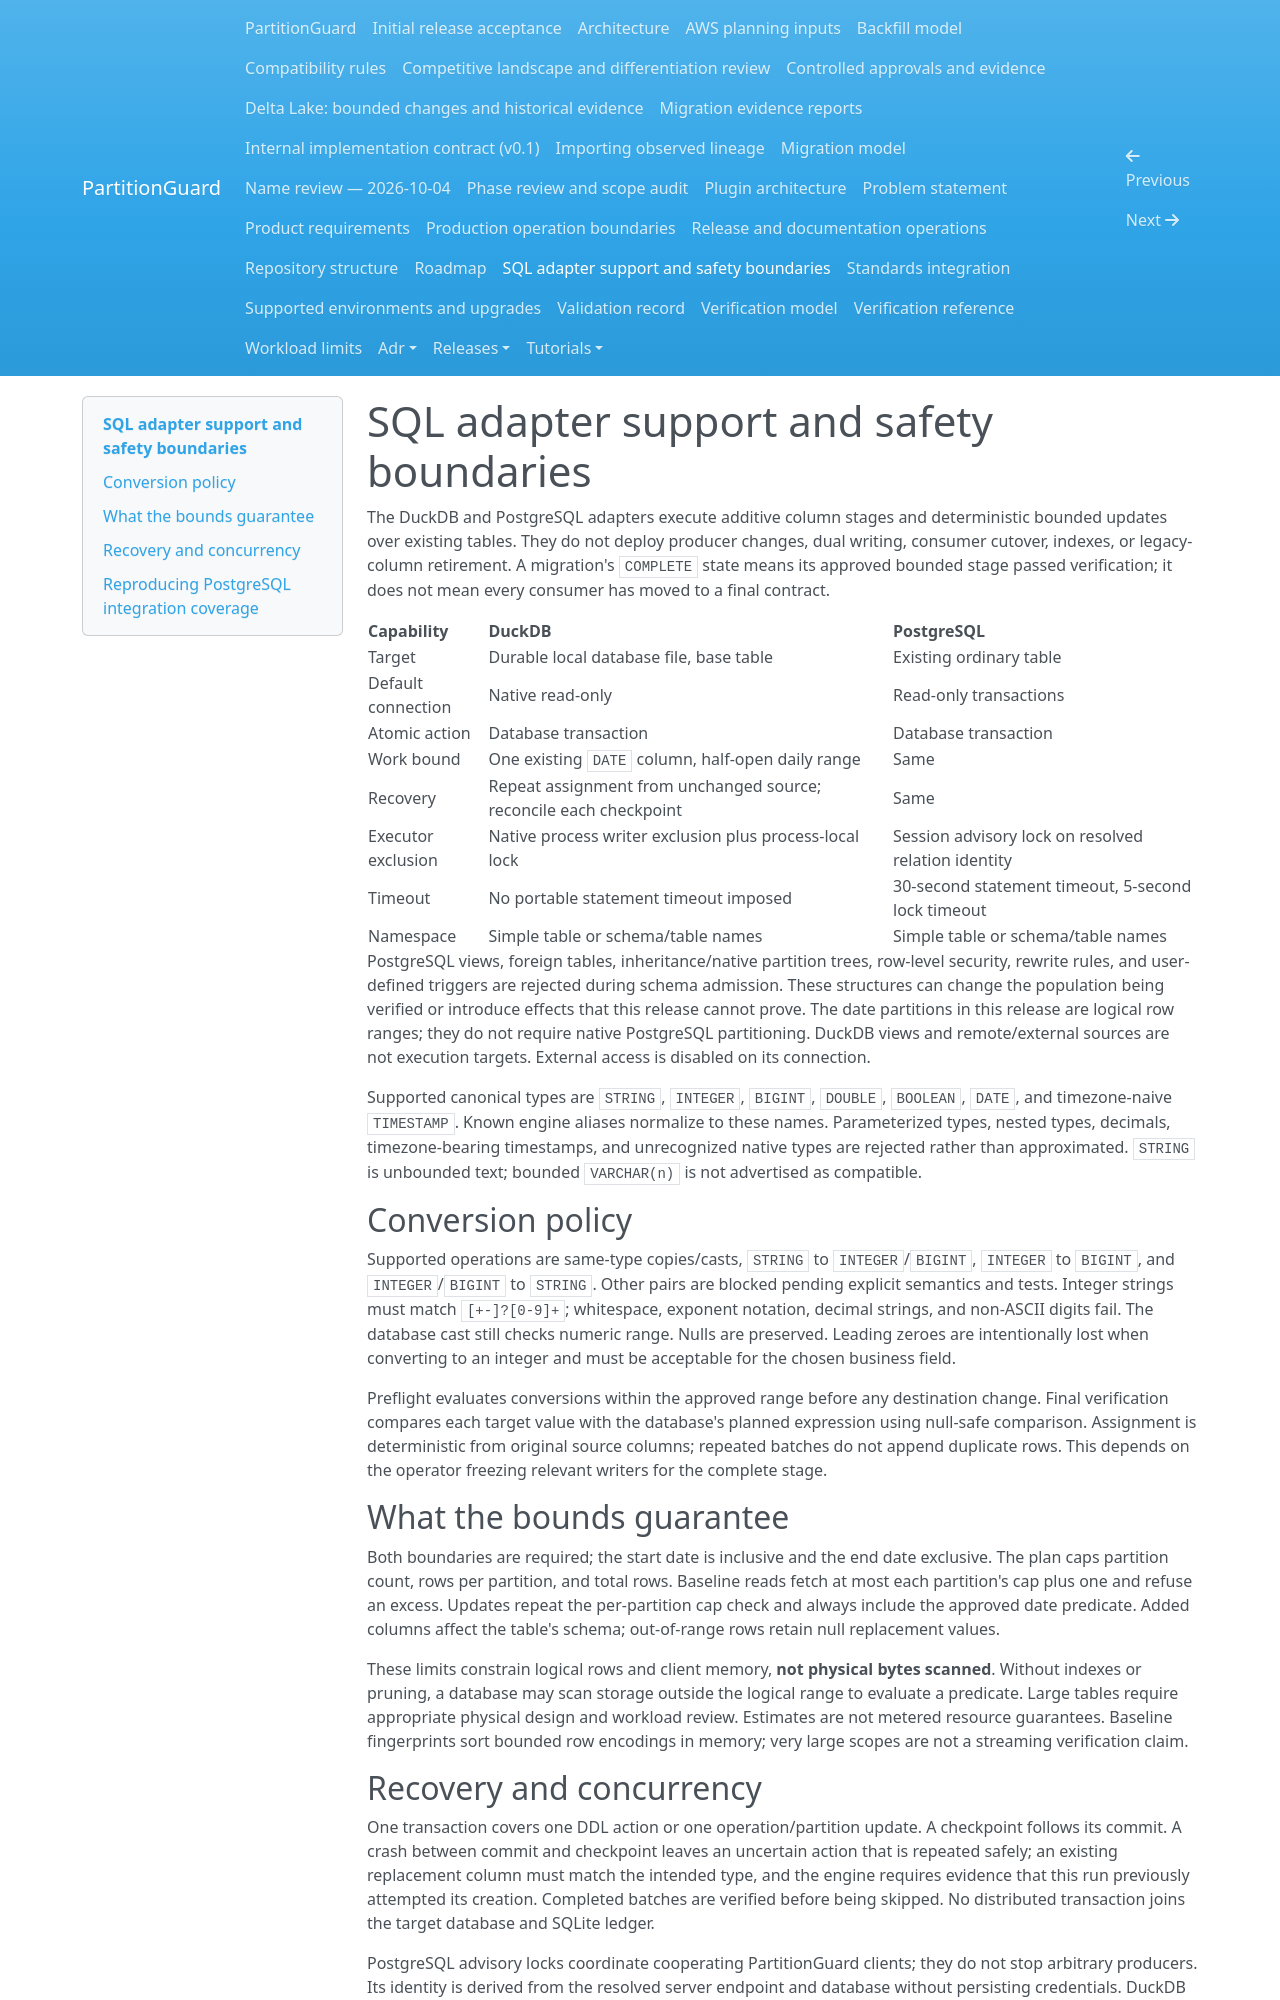

repository: andrebarrocas/partitionguard · page: sql-adapters/index.html · generator: mkdocs

# SQL adapter support and safety boundaries

The DuckDB and PostgreSQL adapters execute additive column stages and deterministic bounded updates over existing tables. They do not deploy producer changes, dual writing, consumer cutover, indexes, or legacy-column retirement. A migration's `COMPLETE` state means its approved bounded stage passed verification; it does not mean every consumer has moved to a final contract.

| Capability | DuckDB | PostgreSQL |
| --- | --- | --- |
| Target | Durable local database file, base table | Existing ordinary table |
| Default connection | Native read-only | Read-only transactions |
| Atomic action | Database transaction | Database transaction |
| Work bound | One existing `DATE` column, half-open daily range | Same |
| Recovery | Repeat assignment from unchanged source; reconcile each checkpoint | Same |
| Executor exclusion | Native process writer exclusion plus process-local lock | Session advisory lock on resolved relation identity |
| Timeout | No portable statement timeout imposed | 30-second statement timeout, 5-second lock timeout |
| Namespace | Simple table or schema/table names | Simple table or schema/table names |

PostgreSQL views, foreign tables, inheritance/native partition trees, row-level security, rewrite rules, and user-defined triggers are rejected during schema admission. These structures can change the population being verified or introduce effects that this release cannot prove. The date partitions in this release are logical row ranges; they do not require native PostgreSQL partitioning. DuckDB views and remote/external sources are not execution targets. External access is disabled on its connection.

Supported canonical types are `STRING`, `INTEGER`, `BIGINT`, `DOUBLE`, `BOOLEAN`, `DATE`, and timezone-naive `TIMESTAMP`. Known engine aliases normalize to these names. Parameterized types, nested types, decimals, timezone-bearing timestamps, and unrecognized native types are rejected rather than approximated. `STRING` is unbounded text; bounded `VARCHAR(n)` is not advertised as compatible.

## Conversion policy

Supported operations are same-type copies/casts, `STRING` to `INTEGER`/`BIGINT`, `INTEGER` to `BIGINT`, and `INTEGER`/`BIGINT` to `STRING`. Other pairs are blocked pending explicit semantics and tests. Integer strings must match `[+-]?[0-9]+`; whitespace, exponent notation, decimal strings, and non-ASCII digits fail. The database cast still checks numeric range. Nulls are preserved. Leading zeroes are intentionally lost when converting to an integer and must be acceptable for the chosen business field.

Preflight evaluates conversions within the approved range before any destination change. Final verification compares each target value with the database's planned expression using null-safe comparison. Assignment is deterministic from original source columns; repeated batches do not append duplicate rows. This depends on the operator freezing relevant writers for the complete stage.

## What the bounds guarantee

Both boundaries are required; the start date is inclusive and the end date exclusive. The plan caps partition count, rows per partition, and total rows. Baseline reads fetch at most each partition's cap plus one and refuse an excess. Updates repeat the per-partition cap check and always include the approved date predicate. Added columns affect the table's schema; out-of-range rows retain null replacement values.

These limits constrain logical rows and client memory, **not physical bytes scanned**. Without indexes or pruning, a database may scan storage outside the logical range to evaluate a predicate. Large tables require appropriate physical design and workload review. Estimates are not metered resource guarantees. Baseline fingerprints sort bounded row encodings in memory; very large scopes are not a streaming verification claim.
